Run: headless pygame with SDL's dummy video driver; simulated clock (each Clock.tick advances the game by its frame time, no real sleeping); random seed 0; keys injected as events and as key.get_pressed() state; mouse plan: one left click at the window centre at the start of phase 2, then a move to the lower-right quarter at the start of phase 3.
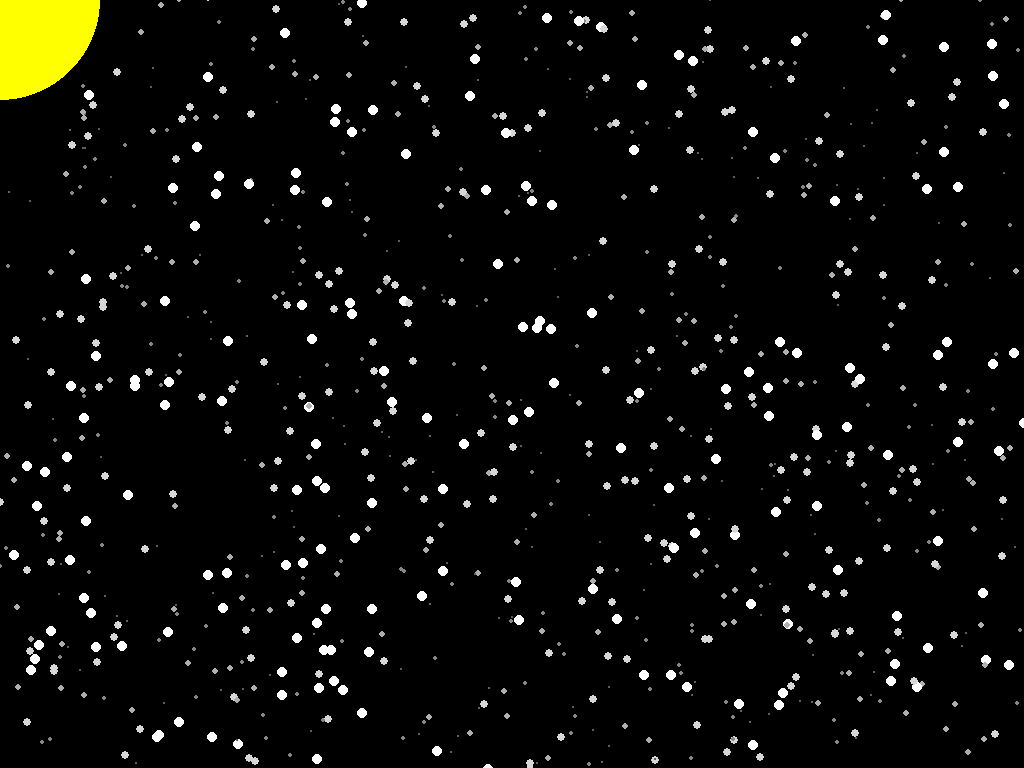
Frame 1 of 2 · flips 1–60 · no input
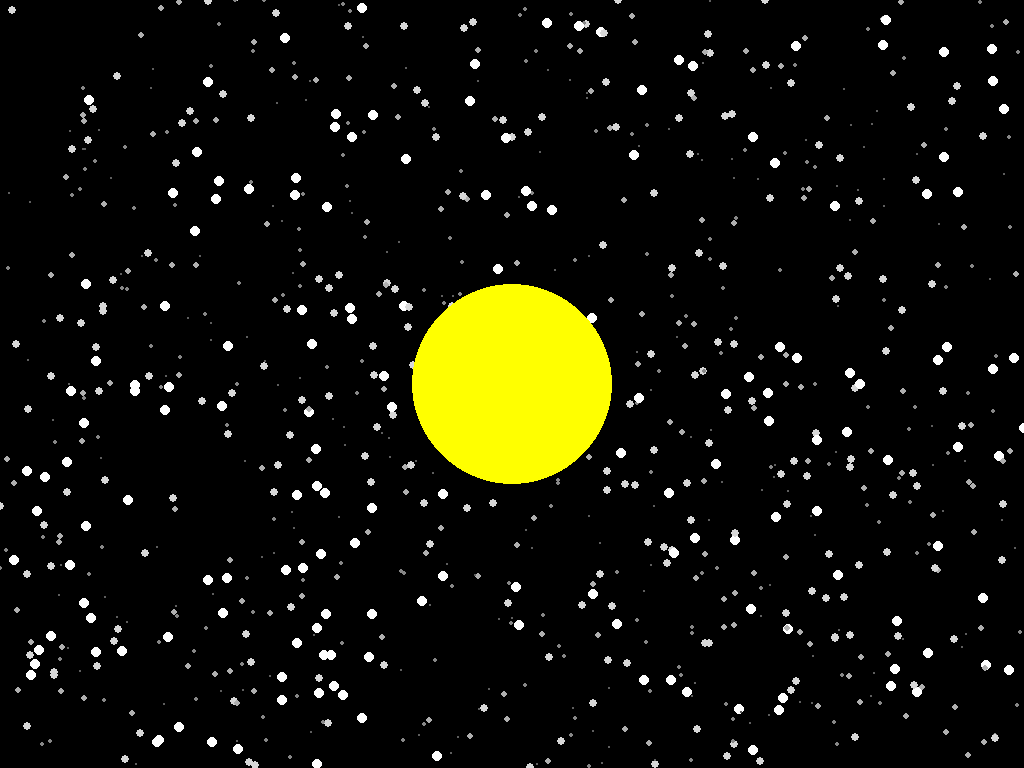
Frame 2 of 2 · flips 61–180 · clicked the window centre · tapped SPACE, RETURN · held RIGHT (→), D (game ended)

The pygame program that drew these frames:

import pygame
from random import randint

pygame.init()

info = pygame.display.Info()

WIDTH, HEIGHT = info.current_w, info.current_h
FPS = 60

window = pygame.display.set_mode((WIDTH, HEIGHT), pygame.FULLSCREEN)
clock = pygame.time.Clock()

snow = []
count = 1000
maxSize = 5

for i in range(count):
    x, y = randint(0, WIDTH), randint(0, HEIGHT)
    size = randint(1, maxSize)
    snow.append([x, y, size])

play = True
while play:
    for event in pygame.event.get():
        if event.type == pygame.QUIT:
            play = False
        if event.type == pygame.KEYDOWN:
            play = False

    mx, my = pygame.mouse.get_pos()

    for obj in snow:
        x, y = obj[0], obj[1]
        size = obj[2]
        d = ((mx - x) ** 2 + (my - y) ** 2) ** 0.5
        if d < 100:
            obj[1] += (x - mx) * 0.3
            obj[0] += (y - my) * 0.3
        obj[1] += obj[2]

        if y > HEIGHT + size:
            obj[0] = randint(0, WIDTH)
            obj[1] = -randint(10, 100)

    window.fill(pygame.Color('black'))
    for obj in snow:
        x, y = obj[0], obj[1]
        size = obj[2]
        c = 55 + 200 // maxSize * size
        color = (c, c, c)

        pygame.draw.circle(window, color, (x, y), size)

    pygame.draw.circle(window, pygame.Color('yellow'), (mx, my), 100)

    pygame.display.update()
    clock.tick(FPS)

pygame.quit()
